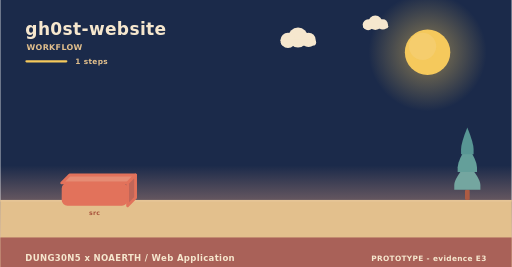
t = 0.00 s
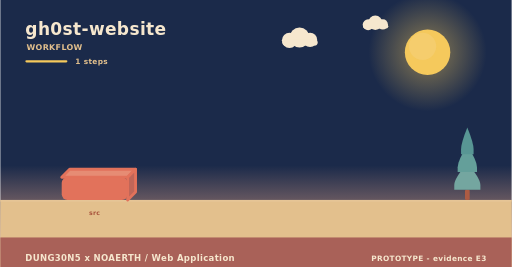
t = 2.00 s
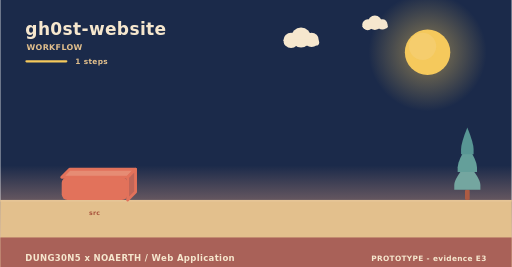
t = 4.00 s
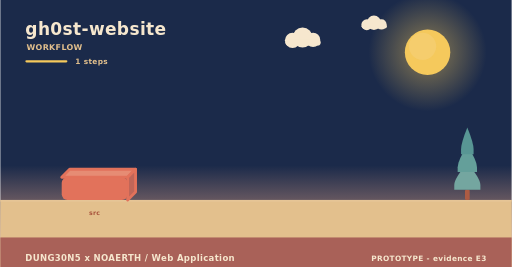
t = 6.00 s
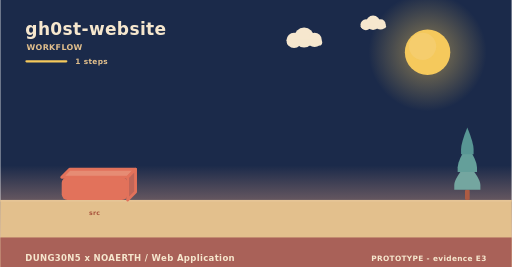
t = 8.00 s
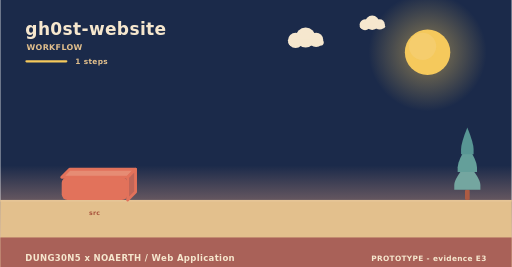
t = 10.00 s

The animated SVG that drew these frames (rendered in a browser with its animation timeline set to each time). Animation: 3 SMIL elements (animateTransform=3); frames cover the first 10.00 s, repeats indefinitely.

<svg xmlns="http://www.w3.org/2000/svg" width="900" height="470" viewBox="0 0 900 470" role="img" aria-label="gh0st-website - how it is used"><linearGradient id="skyw" x1="0" y1="0" x2="0" y2="1"><stop offset="0" stop-color="#1b2a4a"/><stop offset="0.62" stop-color="#1b2a4a"/><stop offset="1" stop-color="#f3ad8a"/></linearGradient><rect width="900" height="470" fill="url(#skyw)"/><radialGradient id="sunw"><stop offset="0.35" stop-color="#f5c95c" stop-opacity="0.34"/><stop offset="1" stop-color="#f5c95c" stop-opacity="0"/></radialGradient><circle cx="752" cy="92" r="104" fill="url(#sunw)"/><circle cx="752" cy="92" r="40" fill="#f5c95c"/><circle cx="743.2" cy="81.6" r="24" fill="#f5d27e" opacity="0.5"/><g><circle cx="524" cy="66" r="17.64" fill="#f6e7ce"/><circle cx="506.36" cy="71.04" r="13.44" fill="#f6e7ce"/><circle cx="542.48" cy="70.2" r="12.6" fill="#f6e7ce"/><rect x="493.76" y="69.36" width="62.16" height="10.92" rx="5.46" fill="#f6e7ce"/><animateTransform attributeName="transform" type="translate" values="0 0;24 0;0 0" dur="36s" begin="0s" repeatCount="indefinite"/></g><g><circle cx="660" cy="40" r="12.6" fill="#f6e7ce"/><circle cx="647.4" cy="43.6" r="9.6" fill="#f6e7ce"/><circle cx="673.2" cy="43" r="9" fill="#f6e7ce"/><rect x="638.4" y="42.4" width="44.4" height="7.8" rx="3.9" fill="#f6e7ce"/><animateTransform attributeName="transform" type="translate" values="0 0;-18 0;0 0" dur="46s" begin="3s" repeatCount="indefinite"/></g><rect x="0" y="352" width="900" height="118" fill="#e3c08d"/><rect x="0" y="352" width="900" height="3" fill="#e6c596"/><text x="44" y="62" font-family="Verdana,DejaVu Sans,sans-serif" font-size="30" font-weight="700" letter-spacing="0.6" fill="#f6e7ce" text-anchor="start">gh0st-website</text><text x="46" y="88" font-family="Verdana,DejaVu Sans,sans-serif" font-size="14" font-weight="700" letter-spacing="0.6" fill="#e3c08d" text-anchor="start">WORKFLOW</text><rect x="44" y="106" width="74" height="4" rx="2" fill="#f5c95c"/><text x="132" y="112" font-family="Verdana,DejaVu Sans,sans-serif" font-size="13" font-weight="700" letter-spacing="0.6" fill="#e3c08d" text-anchor="start">1 steps</text><g><path d="M108,312 L224,312 L238,298 L122,298 Z" fill="#e68c74" stroke="#e2725b" stroke-width="5" stroke-linejoin="round"/><path d="M224,312 L238,298 L238,338 L224,352 Z" fill="#c06658" stroke="#e2725b" stroke-width="5" stroke-linejoin="round"/><rect x="108" y="312" width="116" height="40" rx="10" fill="#e2725b"/><animateTransform attributeName="transform" type="translate" values="0 10;0 0" dur="0.8s" begin="0s" fill="freeze"/></g><text x="166" y="378" font-family="Verdana,DejaVu Sans,sans-serif" font-size="11" font-weight="700" letter-spacing="0.6" fill="#a8543c" text-anchor="middle">src</text><rect x="817.86" y="334.08" width="8.28" height="17.92" rx="2.3" fill="#ac5b43"/><path d="M822,287.04 Q799,314.32 799,325.61 Q799,334.08 799,334.08 L845,334.08 Q845,334.08 845,325.61 Q845,314.32 822,287.04 Z" fill="#74a6a0"/><path d="M822,255.68 Q804.98,282.96 804.98,294.25 Q804.98,302.72 804.98,302.72 L839.02,302.72 Q839.02,302.72 839.02,294.25 Q839.02,282.96 822,255.68 Z" fill="#649f9a"/><path d="M822,224.32 Q810.96,251.6 810.96,262.89 Q810.96,271.36 810.96,271.36 L833.04,271.36 Q833.04,271.36 833.04,262.89 Q833.04,251.6 822,224.32 Z" fill="#589694"/><rect x="0" y="418" width="900" height="52" rx="0" fill="#a65c56" opacity="0.94"/><text x="44" y="460" font-family="Verdana,DejaVu Sans,sans-serif" font-size="15" font-weight="700" letter-spacing="0.6" fill="#f6e7ce" text-anchor="start">DUNG30N5 x NOAERTH  /  Web Application</text><text x="856" y="460" font-family="Verdana,DejaVu Sans,sans-serif" font-size="13" font-weight="700" letter-spacing="0.6" fill="#f6e7ce" text-anchor="end">PROTOTYPE  -  evidence E3</text></svg>
